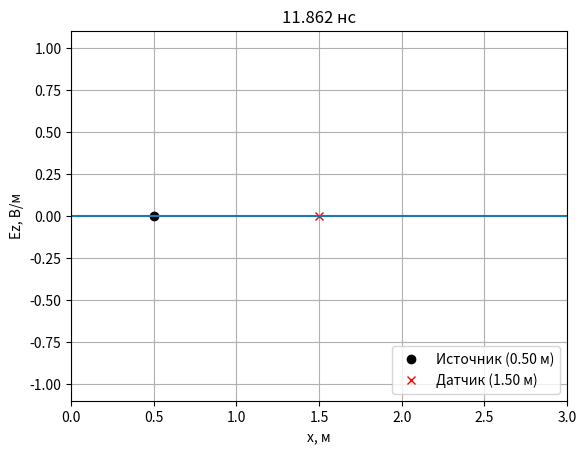
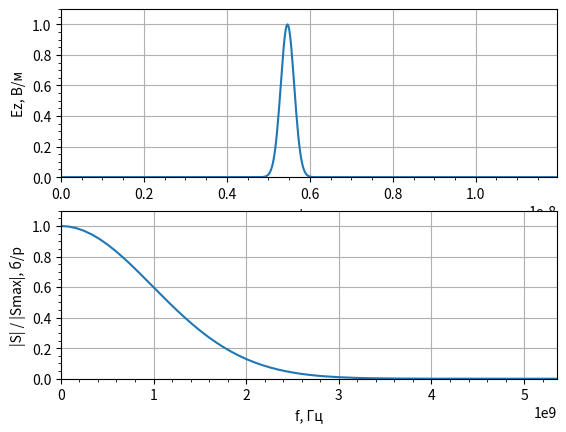

Write the Python code that produced these figures, in order.
import math
import numpy as np
from numpy.fft import fft, fftshift
import matplotlib.pyplot as plt


# Функция гауссового импульса
def gauss(q, m, d_g, w_g, d_t):
    # В силу того, что Sc = 1
    # и распространение в вакууме,
    # выражение имеет такой упрощенный вид
    return np.exp(-((((q - m) - (d_g / d_t))
                     / (w_g / dt)) ** 2))


# Параметры моделирования
# Волновое сопротивление свободного пространства
W0 = 120.0 * np.pi

# Число Куранта
Sc = 1.0

# Скорость света
c = 299792458.0

# Размер области моделирования в метрах
maxSize_m = 3.0
# Дискрет по пространству
dx = 7e-3
# Размер облести моделирования в отсчетах
maxSize = math.floor(maxSize_m / dx + 0.5)

# Время расчета в отсчетах
maxTime = 512
# Дискрет по времени
dt = Sc * dx / c
# временна сетка
tlist = np.arange(0, maxTime * dt, dt)

# Шаг по частоте
df = 1.0 / (maxTime * dt)
# Частотная сетка
freq = np.arange(-maxTime / 2 * df, maxTime / 2 * df, df)

# Параметры гауссова сигнала
# Уровень ослабления в начальный момент времени
A_0 = 100
# Уровень ослабления на частоте F_max
A_max = 100
# Ширина спектра по уровню 0.01
F_max = 3e9
# Параметр "ширины" импульса
wg = np.sqrt(np.log(A_max)) / (np.pi * F_max)
# Параметр "задержки" импульса
dg = wg * np.sqrt(np.log(A_0))

# Положение источника в метрах
sourcePos_m = 0.5
# Положение источника в отсчетах
sourcePos = math.floor(sourcePos_m / dx + 0.5)

# Положение датчика в метрах
probePos_m = 1.5
# Положение датчика в отсчетах
probePos = math.floor(probePos_m / dx + 0.5)

# Инициализация датчика
probeEz = np.zeros(maxTime)
probeHy = np.zeros(maxTime)

# Инициализация полей
Ez = np.zeros(maxSize)
Hy = np.zeros(maxSize)

# Пространственная сетка
xlist = np.arange(0, maxSize_m, dx)

# Включение интерактивного режима для анимации
plt.ion()
# Создание окна для графика
fig, ax = plt.subplots()

# Установка отображаемых интервалов по осям
ax.set_xlim(0, maxSize_m)
ax.set_ylim(-1.1, 1.1)

# Установка меток по осям
ax.set_xlabel('x, м')
ax.set_ylabel('Ez, В/м')

# Включение сетки на графике
ax.grid()

# Отображение источника и датчика
ax.plot(sourcePos_m, 0, 'ok')
ax.plot(probePos_m, 0, 'xr')

# Легенда графика
ax.legend(['Источник ({:.2f} м)'.format(sourcePos_m),
           'Датчик ({:.2f} м)'.format(probePos_m)],
          loc='lower right')

# Отображение поля в начальный момент
line, = ax.plot(xlist, Ez)

# Рассчет полей
for t in range(1, maxTime):
    # Граничные условия для поля H
    Hy[-1] = Hy[-2]
    # Расчет компоненты поля H
    Hy[:-1] = Hy[:-1] + (Ez[1:] - Ez[:-1]) * Sc / W0
    # Источник возбуждения с использованием метода
    # Total Field / Scattered Field
    Hy[sourcePos - 1] -= (Sc / W0) * gauss(t, sourcePos, dg, wg, dt)

    # Граничные условия для поля E
    Ez[0] = Ez[1]
    # Расчет компоненты поля E
    Ez[1:] = Ez[1:] + (Hy[1:] - Hy[:-1]) * Sc * W0
    # Источник возбуждения с использованием метода
    # Total Field / Scattered Field
    Ez[sourcePos] += Sc * gauss(t + 1, sourcePos, dg, wg, dt)

    # Регистрация поля в датчиках
    probeHy[t] = Hy[probePos]
    probeEz[t] = Ez[probePos]

    # Обновление графика
    if t % 4 == 0:
        plt.title(format(t * dt * 1e9, '.3f') + ' нc')
        line.set_ydata(Ez)
        fig.canvas.draw()
        fig.canvas.flush_events()

# Выключение интерактивного режима
plt.ioff()

# Расчет спектра зарегистрированного сигнала
EzSpec = fftshift(np.abs(fft(probeEz)))

# Отображение сигнала и его спектра
fig, (ax1, ax2) = plt.subplots(2, 1)

ax1.set_xlim(0, maxTime * dt)
ax1.set_ylim(0, 1.1)
ax1.set_xlabel('t, с')
ax1.set_ylabel('Ez, В/м')
ax1.plot(tlist, probeEz)
ax1.minorticks_on()
ax1.grid()

ax2.set_xlim(0, maxTime * df / 8)
ax2.set_ylim(0, 1.1)
ax2.set_xlabel('f, Гц')
ax2.set_ylabel('|S| / |Smax|, б/р')
ax2.plot(freq, EzSpec / np.max(EzSpec))
ax2.minorticks_on()
ax2.grid()

plt.show()
